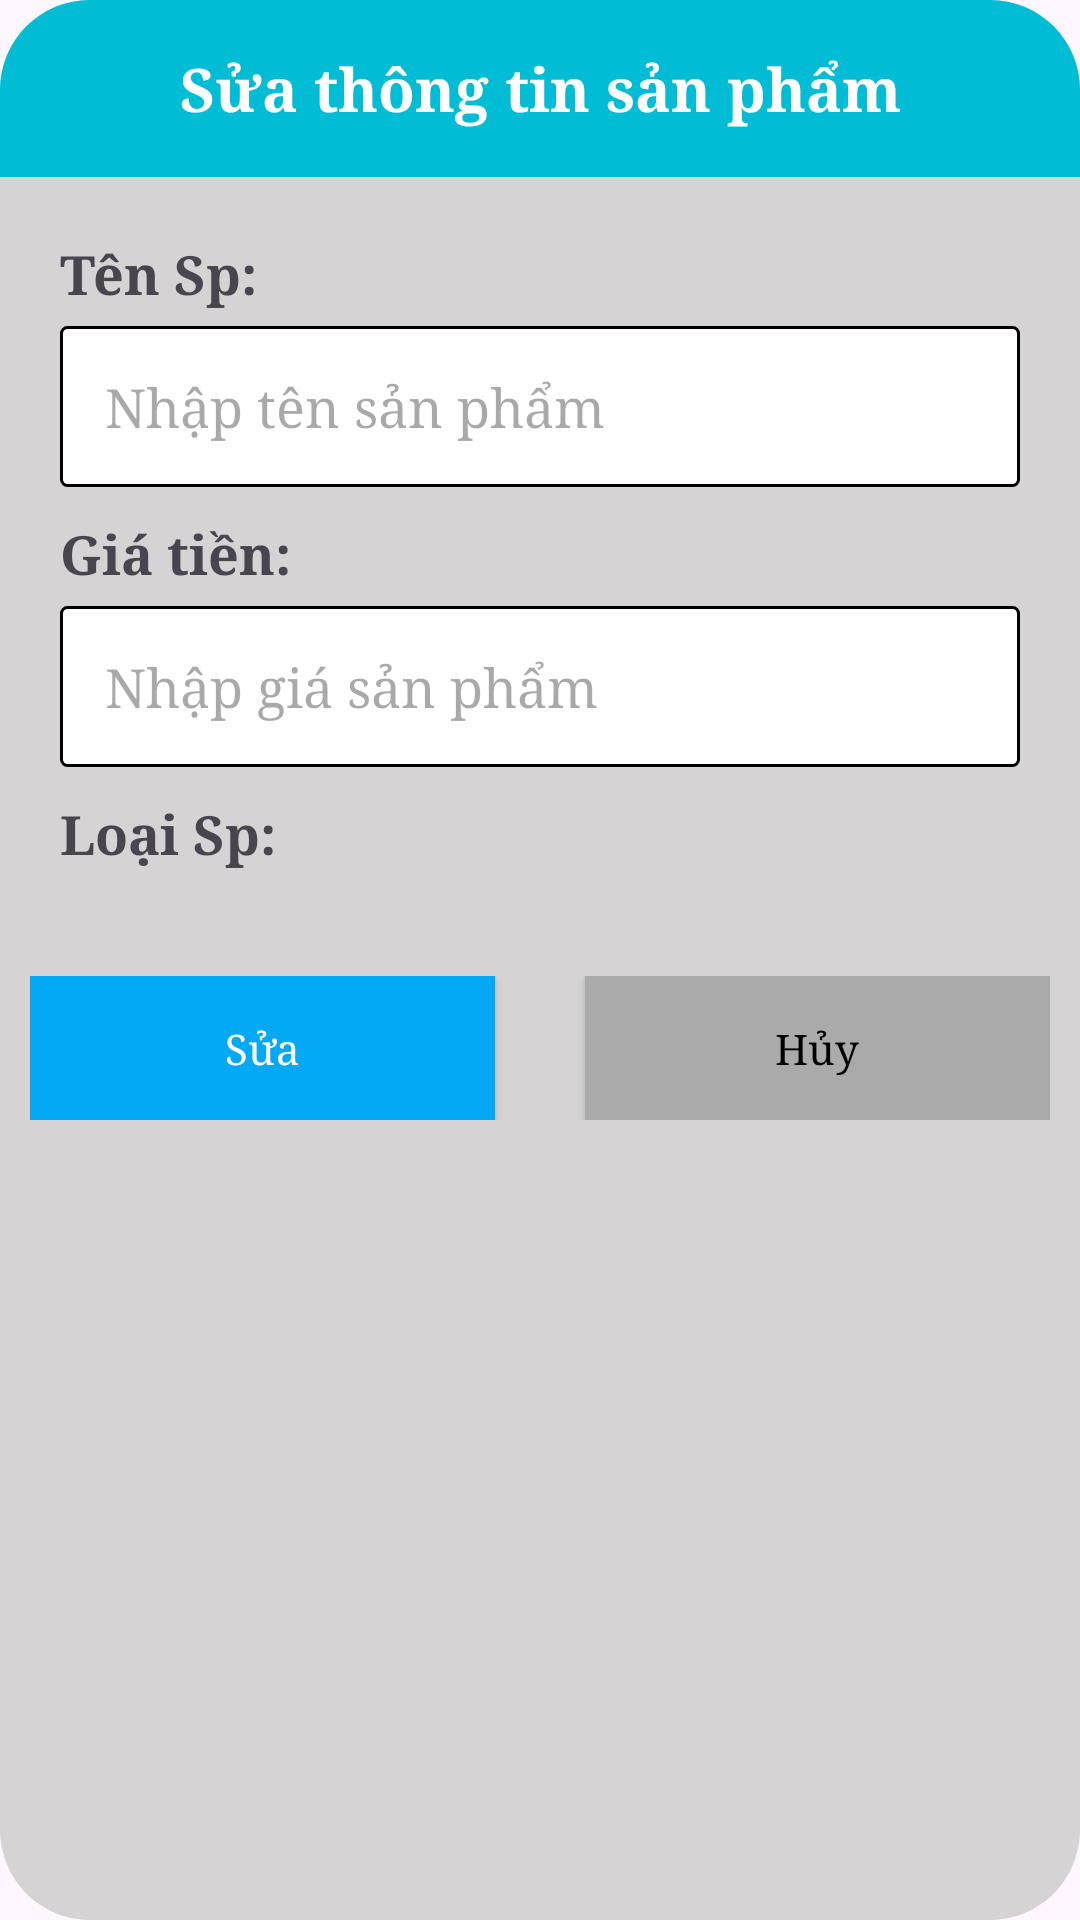

Reconstruct the res/layout file that produces this screen, plus the resources it refers to.
<!-- AndroidManifest.xml: application theme Theme.Project_lv1 -->
<!-- res/layout/dialog_update_san_pham.xml -->
<?xml version="1.0" encoding="utf-8"?>
<LinearLayout xmlns:android="http://schemas.android.com/apk/res/android"
    android:layout_width="match_parent"
    android:layout_height="wrap_content"
    xmlns:app="http://schemas.android.com/apk/res-auto"
    android:layout_margin="15dp"
    android:background="@drawable/style_dialog_add_loai_sp"
    android:orientation="vertical"
    >

            <TextView
                android:layout_width="match_parent"
                android:layout_height="wrap_content"
                android:text="Sửa thông tin sản phẩm"
                android:layout_gravity="center_vertical"
                android:gravity="center"
                android:textStyle="bold"
                android:textSize="20dp"
                android:textColor="#ffff"
                android:background="@drawable/style_dialog_add_loai_sp2"
                android:padding="16dp"
                android:fontFamily="serif"
                />
        <LinearLayout
            android:layout_width="match_parent"
            android:layout_height="wrap_content"
            android:orientation="vertical"
            android:padding="10dp"
            android:layout_marginHorizontal="10dp"
            >
            <LinearLayout
                android:layout_width="match_parent"
                android:layout_height="wrap_content"
                android:orientation="vertical"
                android:layout_marginTop="10dp"
                android:layout_marginBottom="10dp"
                >
                <TextView
                    android:layout_width="wrap_content"
                    android:layout_height="wrap_content"
                    android:text="Tên Sp:"
                    android:textSize="18dp"
                    android:textStyle="bold"
                    android:fontFamily="serif"
                    />
                <EditText
                    android:layout_width="match_parent"
                    android:layout_height="wrap_content"
                    android:id="@+id/ed_sanPham_update_name"
                    android:hint="Nhập tên sản phẩm"
                    android:padding="15dp"
                    android:background="@drawable/style_ed_dialog_loaisp"
                    android:fontFamily="serif"
                    android:layout_marginTop="5dp"
                    />

            </LinearLayout>

            <LinearLayout
                android:layout_width="match_parent"
                android:layout_height="wrap_content"
                android:orientation="vertical"
                >
                <TextView
                    android:layout_width="wrap_content"
                    android:layout_height="wrap_content"
                    android:text="Giá tiền:"
                    android:textSize="18dp"
                    android:textStyle="bold"
                    android:fontFamily="serif"
                    />
                <EditText
                    android:layout_width="match_parent"
                    android:layout_height="wrap_content"
                    android:id="@+id/ed_sanPham_update_price"
                    android:hint="Nhập giá sản phẩm"
                    android:padding="15dp"
                    android:background="@drawable/style_ed_dialog_loaisp"
                    android:fontFamily="serif"
                    android:layout_marginTop="5dp"
                    />

            </LinearLayout>



            <LinearLayout
                android:layout_width="match_parent"
                android:layout_height="wrap_content"
                android:orientation="vertical"
                android:layout_marginTop="10dp"
                >
                <TextView
                    android:layout_width="wrap_content"
                    android:layout_height="wrap_content"
                    android:text="Loại Sp:"
                    android:textSize="18dp"
                    android:textStyle="bold"
                    android:fontFamily="serif"
                    />
                <Spinner
                    android:layout_width="match_parent"
                    android:layout_height="wrap_content"
                    android:id="@+id/spn_sanPham_update_loaiSp"
                    android:hint="Nhập số sản phẩm"
                    android:background="@drawable/style_ed_dialog_loaisp"
                    android:layout_marginTop="5dp"
                    />

            </LinearLayout>

        </LinearLayout>



        <LinearLayout
            android:layout_width="match_parent"
            android:layout_height="wrap_content"
            android:orientation="horizontal"
            android:gravity="center"
            android:layout_marginBottom="10dp"
            android:layout_marginTop="10dp"
            android:padding="10dp"
            >
            <androidx.appcompat.widget.AppCompatButton
                android:layout_width="0dp"
                android:layout_height="wrap_content"
                android:id="@+id/btn_sanPham_update_submit"

                android:text="Sửa"
                android:layout_weight="1"
                android:textAllCaps="false"
                android:textColor="#fff"
                android:background="#03A9F4"
                android:fontFamily="serif"
                />
            <androidx.appcompat.widget.AppCompatButton
                android:layout_width="0dp"
                android:layout_height="wrap_content"
                android:id="@+id/btn_sanPham_update_cancel"
                android:layout_marginLeft="30dp"
                android:text="Hủy"
                android:layout_weight="1"
                android:textAllCaps="false"
                android:textColor="#000000"
                android:background="@android:color/darker_gray"
                android:fontFamily="serif"
                />
        </LinearLayout>


</LinearLayout>
<!-- resources referenced by this layout -->
<resources>
  <!-- drawable style_dialog_add_loai_sp (drawable) -->
  <?xml version="1.0" encoding="utf-8"?>
  <selector xmlns:android="http://schemas.android.com/apk/res/android">
      <item>
          <shape>
              <corners android:radius="30dp" />
              <solid  android:color="#D5D3D3"/>
          </shape>
      </item>
  </selector>
  <!-- drawable style_dialog_add_loai_sp2 (drawable) -->
  <?xml version="1.0" encoding="utf-8"?>
  <selector xmlns:android="http://schemas.android.com/apk/res/android">
      <item>
          <shape>
              <corners android:topLeftRadius="30dp" android:topRightRadius="30dp" />
              <solid android:color="#00BCD4" />
          </shape>
      </item>
  </selector>
  <!-- drawable style_ed_dialog_loaisp (drawable) -->
  <?xml version="1.0" encoding="utf-8"?>
  <selector xmlns:android="http://schemas.android.com/apk/res/android">
      <item>
          <shape>
              <solid  android:color="#ffff"/>
              <corners  android:radius="2dp" />
              <stroke  android:color="#000000" android:width="1dp" />
          </shape>
      </item>
  </selector>
  <style name="Theme.Project_lv1" parent="Base.Theme.Project_lv1">
          <item name="android:fontFamily">@font/hehe</item>
      </style>
  <style name="Base.Theme.Project_lv1" parent="Theme.Material3.DayNight.NoActionBar">
          
          
      </style>
</resources>
